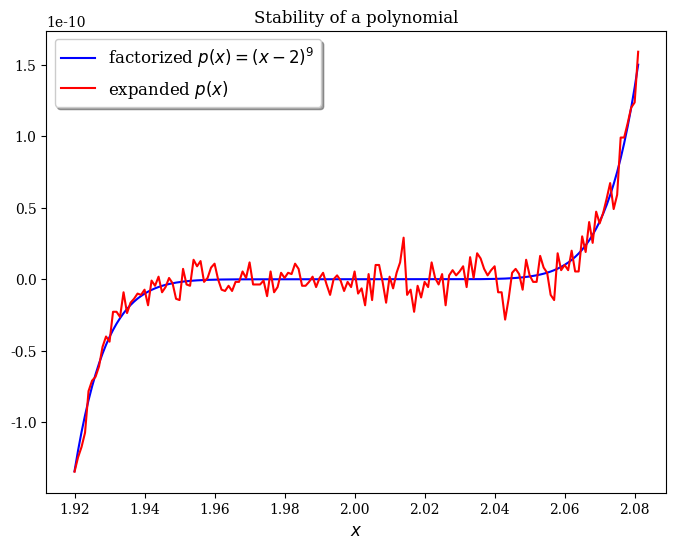

Write the Python code that produced this figure.
import os
import sys
import numpy as np 
import matplotlib
import matplotlib.pyplot as plt
matplotlib.rcParams['font.family'] = "serif"


# 3

plt.figure(figsize=(8,6))
x = np.arange(1.920,2.081,0.001)

p = (x-2)**9
plt.plot(x,p,c='b',label=r'factorized $p(x)=(x-2)^9$')


p = x**9-18*x**8+144*x**7-672*x**6+2016*x**5-4032*x**4+5376*x**3-4608*x**2+2304*x-512
plt.plot(x,p,c='r',label=r'expanded $p(x)$')



plt.xlabel(r'$x$',fontsize=12)
plt.legend(loc='upper left', shadow=True, fontsize=12)
plt.title(r'Stability of a polynomial')

# save and open
figname = 'polynomial.png'
plt.savefig(figname, format='png')
os.system('okular '+figname)
plt.clf()


# 4

b = np.float32(1.0)
c = np.float32(0.004004)

a = 1000*(c/(np.sqrt(b**2+c)-b)-2*b)
print(a)

a = 1000*c/(np.sqrt(b**2+c)+b)
print(a)
